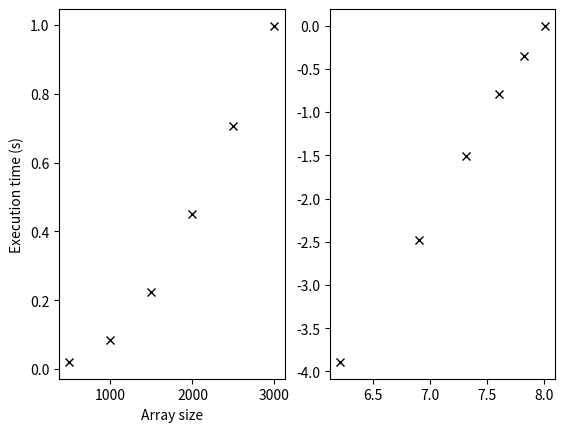

Generate this figure with matplotlib:
import numpy as np
import matplotlib.pyplot as plt
import time

# Set up a random list of integers
n = 1000
rng = np.random.default_rng()
my_list = rng.integers(1, n+1, size=n)

def bubble_sort(arr):
    '''
    Sorts the list or array arr using bubble sort.

    Input: arr (list or array): the array to sort
    Output: sorted_arr (list): a copy of arr, with elements sorted in order
    '''
    # Make a copy first
    sorted_arr = arr.copy()
    counter = 1

    # Keep looping over the list until there are no more swaps
    while True:
        # Keep track of whether we've swapped anything this time
        swapped = False

        # Compare each consecutive pair of elements
        for i in range(len(sorted_arr)-counter):
            if sorted_arr[i] > sorted_arr[i+1]:
                # Swap!
                sorted_arr[i], sorted_arr[i+1] = sorted_arr[i+1], sorted_arr[i]
                swapped = True

        # The next largest element is now at the correct place, we don't need to check it anymore
        counter += 1

        # If at this point swapped is still False, we can finish
        if not swapped:
            return sorted_arr

my_list_bubble = bubble_sort(my_list)
my_list_sorted = sorted(my_list)
print(np.all(my_list_bubble == my_list_sorted))

# Time bubble_sort
def time_sort(sort_function, lengths, repeat=1):
    '''
    Measures the time taken by sort_function to sort large lists.

    Input:
        sort_function (function): the function to benchmark
        lengths (list or array): list of array sizes to generate
        repeat (int): run the algorithm several times per array,
            compute average time over multiple runs
    '''
    # Set up RNG
    rng = np.random.default_rng()

    # Keep track of the times
    times = []
    for n in lengths:
        # Set up the array
        arr = rng.integers(1, n+1, size=n)

        # Run sort_function and time it 5 times
        t = 0
        for i in range(repeat):
            t0 = time.time()
            sort_function(arr)
            t += time.time() - t0
        times.append(t / repeat)

    return lengths, times


lengths, times = time_sort(bubble_sort, range(500, 3001, 500))

# Plot the results
fig, ax = plt.subplots(1, 2)
ax[0].plot(lengths, times, 'kx')
ax[0].set_xlabel('Array size')
ax[0].set_ylabel('Execution time (s)')
ax[1].plot(np.log(np.array(lengths)), np.log(np.array(times)), 'kx')
plt.show()

# Merge sort
def merge(arr1, arr2):
    '''
    Merge 2 sorted lists into one sorted list.
    '''
    sorted_list = []

    # Loop until the full list is formed, start at index 0 for both lists
    i = 0
    j = 0
    while i < len(arr1) and j < len(arr2):
        # Compare the items at the current locations for both lists
        if arr1[i] < arr2[j]:
            sorted_list.append(arr1[i])
            i += 1
        else:
            sorted_list.append(arr2[j])
            j += 1

    # Add any remaining elements in arr1 or arr2 to the end
    sorted_list.extend(arr1[i:])
    sorted_list.extend(arr2[j:])
    return sorted_list


def merge_sort(arr):
    '''
    Recursive merge sort on an array or list of numbers.
    '''
    # Bottom of the recursion
    if len(arr) == 1:
        return arr

    # Recursively merge sort both halves
    arr1 = merge_sort(arr[:len(arr) // 2])
    arr2 = merge_sort(arr[len(arr) // 2:])

    # Merge the 2 sorted halves
    sorted_arr = merge(arr1, arr2)
    return sorted_arr

rng = np.random.default_rng()
#  arr = rng.integers(1, 1001, size=1000)
#  sorted_arr = merge_sort(arr)
#  print(sorted_arr)


#  lengths, times = time_sort(merge_sort,
                           #  lengths=[1000, 2000, 5000, 10000, 20000, 30000, 40000, 50000],
                           #  repeat=5)

#  # Plot the results
#  fig, ax = plt.subplots()
#  ax.plot(lengths, times, 'kx')
#  ax.set_xlabel('Array size')
#  ax.set_ylabel('Execution time (s)')
#  plt.show()
